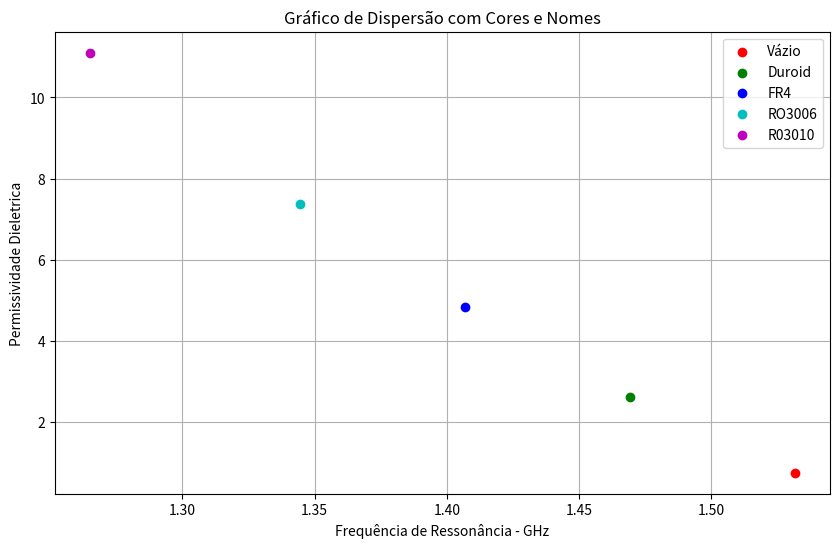

Generate this figure with matplotlib:
"""Script criado para auxiliar a resolução da lista 9, da disciplina de Lab EA."""
import matplotlib.pyplot as plt


"""
    Entrada: frequência de ressonância sem amostra, frequeência de ressonância com amostra.
    Saída: DeltaFr.
"""
def deltafreq(freqr_sa, freqr_ca):
    deltafr = freqr_sa - freqr_ca
    if deltafr < 0:
        deltafr = deltafr * (-1)
    print(deltafr)
    return deltafr



"""
    Entrada: dieletrico sem amostra, dieletrico com amostra.
    Saída: DeltaDiel.
"""
def deltadiel(dielr_sa, dielr_ca):
    deltadiel = dielr_sa - dielr_ca
    if deltadiel < 0:
        deltadiel = deltadiel * (-1)
    print(deltadiel)
    return deltadiel



def sensibilidade(freqr_sa, freqrs_ca, deltar_sa, deltasr_ca):
    deltafr_list = []
    for freq in freqrs_ca:
        deltafr = deltafreq(freqr_sa, freq)
        print(f"O valor de DELTA F: {deltafr} para frequencia ressonancia no ar {freqr_sa} e frequencia de ressonancia da amostra {freq}")
        deltafr_list.append(deltafr)
    print(deltafr_list)

    deltadielr_list = []
    for dielr in deltasr_ca:
        deltadiels = deltadiel(deltar_sa, dielr)
        print(f"O valor de DELTA Er: {deltadiels} para Er no ar {deltar_sa} e Er da amostra {dielr}")
        deltadielr_list.append(deltadiels)

    print(deltadielr_list)
    sensibilidade_duroid = deltafr_list[0] / deltadielr_list[0]
    print(f'Sensibilidade do Duroid - {sensibilidade_duroid}')

    sensibilidade_fr4 = deltafr_list[1] / deltadielr_list[1]
    print(f'Sensibilidade do FR4 - {sensibilidade_fr4}')

    sensibilidade_3006 = deltafr_list[2] / deltadielr_list[2]
    print(f'Sensibilidade do 3006 - {sensibilidade_3006}')

    sensibilidade_3010 = deltafr_list[3] / deltadielr_list[3]
    print(f'Sensibilidade do 3010 - {sensibilidade_3010}')

    soma = sensibilidade_duroid + sensibilidade_fr4 + sensibilidade_3006 + sensibilidade_3010
    media = soma / 4
    print(soma, media)
    return deltadielr_list, deltafr_list


"""
    Calcula o erro percentual de uma amostra de elementos dielétricos.
    Entrada: elemento "base", elemento "o".
    Saída: erro percentual 
"""
def erropercentual(er_base, er_o):
    
    deltaer = er_base - er_o

    if deltaer < 0:
        deltaer = deltaer * (-1)

    print(deltaer)
    
    if er_base < 0:
        er_base = er_base * (-1)
    print(er_base)
    var = deltaer / er_base
    print(var)
    erro = ( var ) * 100
    return erro




"""
    Dados referente a antena A
    Lista de dados contendo frequeência de ressonância com amostra,
    Lista de dados contendo dieletrico com amostra.
    Todos os valores em GHz.
"""
freqr_sa = 1.5315       #Valor em GHz
dielr_sa = 0.7545
freqr_ca_antenaA = [1.4692, 1.4068, 1.3444, 1.2651]       #Valores das frequẽncias de ressonância para cada dielétrico testado



dielr_ca_base = [2.2, 4.4, 6.15, 10.2]
dielr_antenaA = [2.6213, 4.8291, 7.3753, 11.0992]

"""Sensibilidade"""
run_sensibilidade = sensibilidade(freqr_sa, freqr_ca_antenaA, dielr_sa, dielr_antenaA)


"""Calcule o erro percentual para cada amostra de Er - Duroid"""
#RT/Duroid( 2.2 )
epsila_duroid_base = 2.2
epsila_duroid_medido = 2.6213
erro_duroid = erropercentual(epsila_duroid_base, epsila_duroid_medido)
print(f"erro percentual entre Er_base_duroid - {epsila_duroid_base}, Er_medido_duroid - {epsila_duroid_medido} \
      erro percentual {erro_duroid} %")



"""Calcule o erro percentual para cada amostra de Er - FR4"""
#FR4( 4.4 )
epsila_fr4_base = 4.4
epsila_fr4_medido = 4.8291
erro_fr4 = erropercentual(epsila_fr4_base, epsila_fr4_medido)
print(f"erro percentual entre Er_base_FR4 - {epsila_fr4_base}, Er_medido_fr4 - {epsila_fr4_medido} \
    erro percentual {erro_fr4} %")



"""Calcule o erro percentual para cada amostra de Er - RO3006"""
#RO3006( 6.15 )
epsila_3006_base = 6.15
epsila_3006_medido = 7.3753
erro_3006 = erropercentual(epsila_3006_base, epsila_3006_medido)
print(f"erro percentual entre Er_base_3006 - {epsila_3006_base}, Er_medido_fr4 - {epsila_3006_medido} \
    erro percentual {erro_3006} %")



"""Calcule o erro percentual para cada amostra de Er - RO3010"""
#RO3010( 10.2 )
epsila_3010_base = 10.2
epsila_3010_medido = 11.0992
erro_3010 = erropercentual(epsila_3010_base, epsila_3010_medido)
print(f"erro percentual entre Er_base_3010 - {epsila_3010_base}, Er_medido_fr4 - {epsila_3010_medido} \
    erro percentual {erro_3010} %")




freqr_ca_antenaA = [1.5315, 1.4692, 1.4068, 1.3444, 1.2651]
dielr_antenaA = [0.7545, 2.6213, 4.8291, 7.3753, 11.0992]
cores = ['r', 'g', 'b', 'c', 'm']
nomes = ['Vázio', 'Duroid', 'FR4', 'RO3006', 'R03010']



def plotar_grafico_com_cores_e_nomes(vetor1, vetor2, cores, nomes):
    if len(vetor1) != len(vetor2) or len(vetor1) != len(cores) or len(vetor1) != len(nomes):
        raise ValueError("Os vetores, cores e nomes devem ter o mesmo comprimento.")

    plt.figure(figsize=(10, 6))  # Define o tamanho da figura

    for i in range(len(vetor1)):
        plt.scatter(vetor1[i], vetor2[i], color=cores[i], label=nomes[i])
    
    plt.xlabel("Frequência de Ressonância - GHz")
    plt.ylabel("Permissividade Dieletrica")
    plt.title("Gráfico de Dispersão com Cores e Nomes")
    
    # Adiciona uma legenda com os nomes
    plt.legend()
    
    plt.grid(True)
    plt.show()

run_grafico = plotar_grafico_com_cores_e_nomes(freqr_ca_antenaA, dielr_antenaA, cores, nomes)